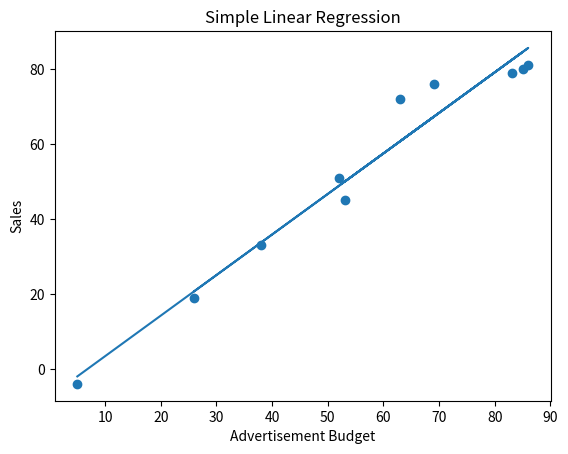

Write the Python code that produced this figure.
# -*- coding: utf-8 -*-
"""Simple Linear Regression.ipynb

Automatically generated by Colab.

Original file is located at
    https://colab.research.google.com/<link-removed>

**Practical No. 3-A : Simple Linear Regression Fit a linear regression model on a dataset.**

---

**Step1: Import Libraries**
"""

import matplotlib.pyplot as plt
from scipy import stats

print("All libraries are imported !!!")

"""**Step2 : Create dataset for Simple Regression**"""

import random
# Advertisement Budget
# x = [1,2,3,4,5,10,6,9]
# Sales
# y = [2,4,5,4,6,12,7,8]

# Advertisement Budget (randomly generated)
x = [random.randint(1, 100) for _ in range(10)]

# Sales (randomly generated, with some correlation to x)
y = [random.randint(x[i] - 10, x[i] + 10) for i in range(10)]

print("Dataset\nx:",x," y:",y)

"""**Step3 : Create Model**"""

m,c,r_value,p_value,std_err = stats.linregress(x,y)

def linearmodel(x):
  return m*x + c

"""**Step4 : Train model**"""

model = list(map(linearmodel,x))

print("Model Trained !!!")

"""**Step5: Plot model output**"""

plt.scatter(x,y)
plt.plot(x,model)
plt.xlabel("Advertisement Budget")
plt.ylabel("Sales")
plt.title("Simple Linear Regression")
plt.show()